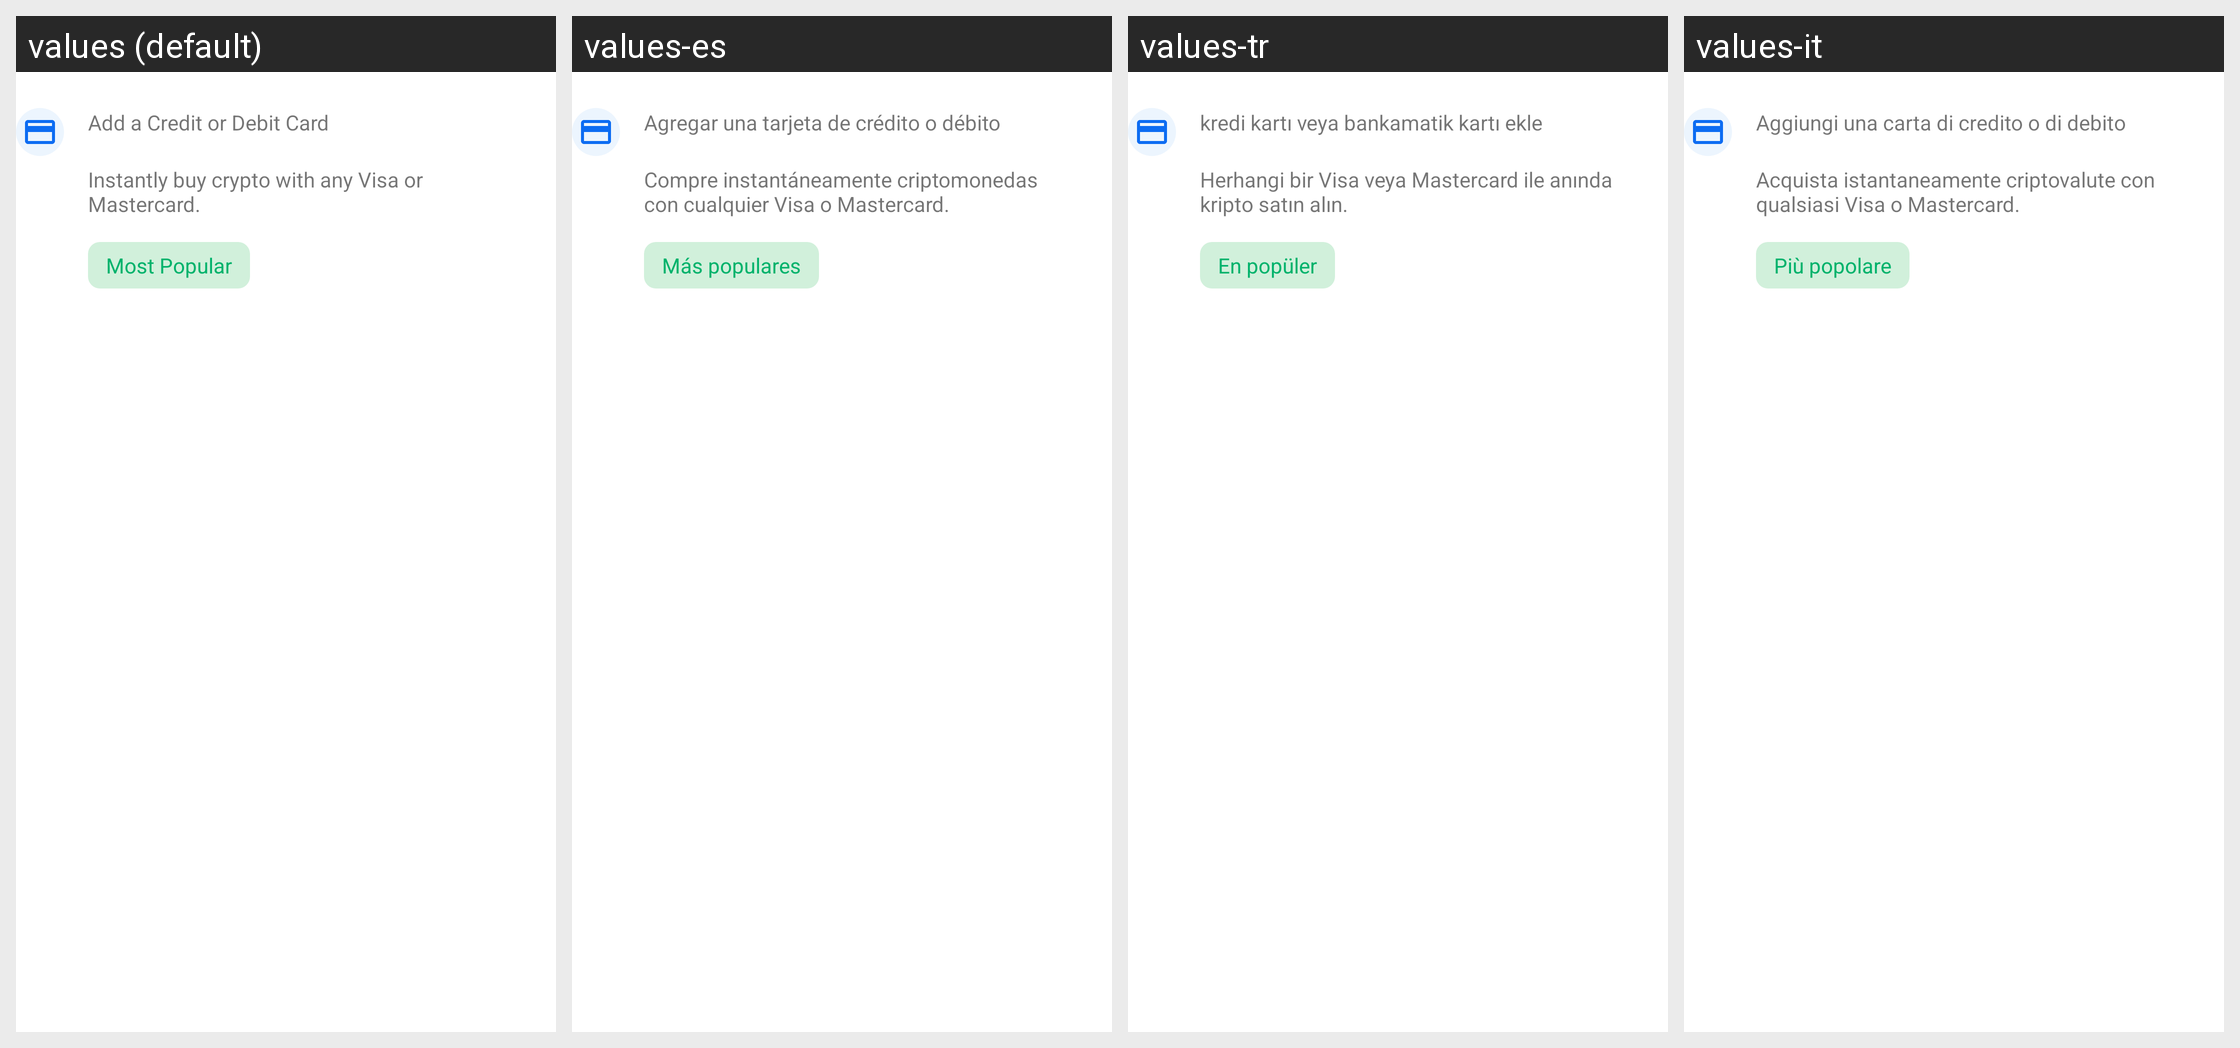

Locale-by-locale string values for the Android screen shown in this grid:
Android screen res/layout/add_new_card_layout.xml rendered under 4 locales, left to right: values (default), values-es, values-tr, values-it. Device: Nexus 5 (rendered at 1080×1920; each locale shown at half size, 540×960, under a caption strip naming it); theme AppTheme.
Other locales in the repository, not shown: values-de, values-fr, values-pt, values-pt-rBR, values-ru.
Strings drawn on this screen, with the default value and each locale's value (text and hints the layout hard-codes, and strings that could not be matched under every locale, appear in the picture but are not listed):

add_credit_or_debit_card
  values: Add a Credit or Debit Card
  values-es: Agregar una tarjeta de crédito o débito
  values-tr: kredi kartı veya bankamatik kartı ekle
  values-it: Aggiungi una carta di credito o di debito

instantly_buy_crypto_with_card
  values: Instantly buy crypto with any Visa or Mastercard.
  values-es: Compre instantáneamente criptomonedas con cualquier Visa o Mastercard.
  values-tr: Herhangi bir Visa veya Mastercard ile anında kripto satın alın.
  values-it: Acquista istantaneamente criptovalute con qualsiasi Visa o Mastercard.

most_popular
  values: Most Popular
  values-es: Más populares
  values-tr: En popüler
  values-it: Più popolare
